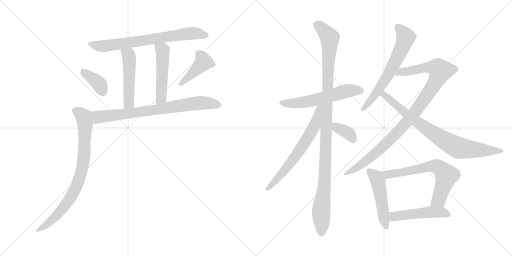
t = 0.00 s
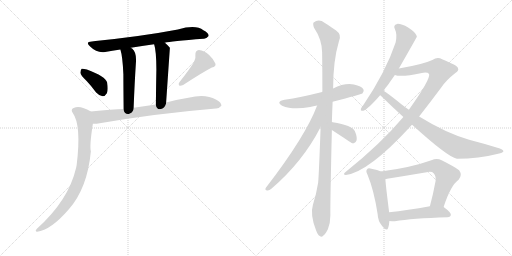
t = 2.63 s
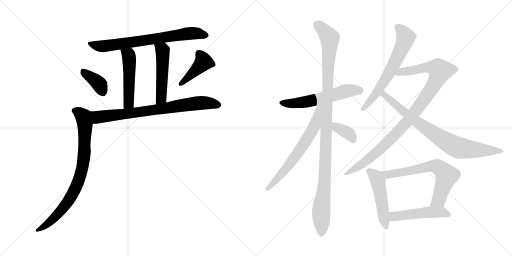
t = 5.26 s
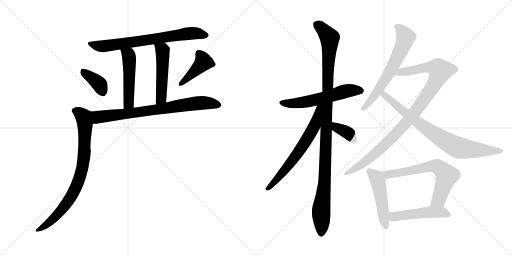
t = 7.88 s
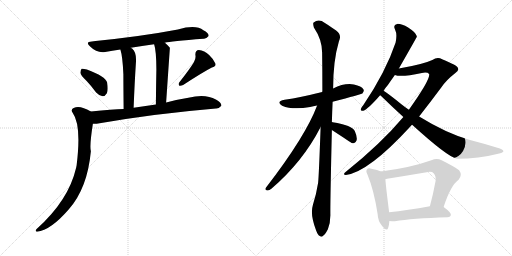
t = 10.51 s
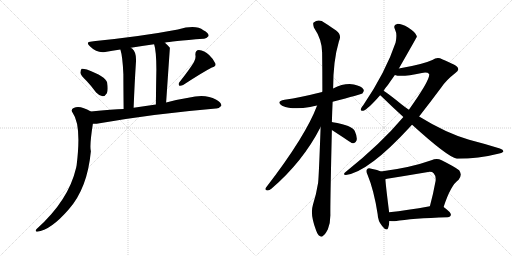
t = 13.14 s

The animated SVG that drew these frames (rendered in a browser with its animation timeline set to each time). Animation: 17 CSS @keyframes rules; one cycle of 13.14 s.

<svg version="1.1" viewBox="0 0 2048 1024" xmlns="http://www.w3.org/2000/svg">
  <g stroke="lightgray" stroke-dasharray="1,1" stroke-width="1" transform="scale(4, 4)">
    <line x1="0" y1="0" x2="256" y2="256"></line>
    <line x1="256" y1="0" x2="0" y2="256"></line>
    <line x1="128" y1="0" x2="128" y2="256"></line>
    <line x1="0" y1="128" x2="256" y2="128"></line>
    <line x1="256" y1="0" x2="512" y2="256"></line>
    <line x1="512" y1="0" x2="256" y2="256"></line>
    <line x1="384" y1="0" x2="384" y2="256"></line>
    <line x1="256" y1="128" x2="512" y2="128"></line>
  </g>
<g transform="scale(1, -1) translate(0, -850)">
   <style type="text/css">
    @keyframes keyframes0 {
      from {
       stroke: black;
       stroke-dashoffset: 724;
       stroke-width: 128;
       }
       70% {
       animation-timing-function: step-end;
       stroke: black;
       stroke-dashoffset: 0;
       stroke-width: 128;
       }
       to {
       stroke: black;
       stroke-width: 1024;
       }
       }
       #make-me-a-hanzi-animation-0 {
         animation: keyframes0 0.839193s both;
         animation-delay: 0.000000s;
         animation-timing-function: linear;
       }
    @keyframes keyframes1 {
      from {
       stroke: black;
       stroke-dashoffset: 499;
       stroke-width: 128;
       }
       62% {
       animation-timing-function: step-end;
       stroke: black;
       stroke-dashoffset: 0;
       stroke-width: 128;
       }
       to {
       stroke: black;
       stroke-width: 1024;
       }
       }
       #make-me-a-hanzi-animation-1 {
         animation: keyframes1 0.656087s both;
         animation-delay: 0.839193s;
         animation-timing-function: linear;
       }
    @keyframes keyframes2 {
      from {
       stroke: black;
       stroke-dashoffset: 503;
       stroke-width: 128;
       }
       62% {
       animation-timing-function: step-end;
       stroke: black;
       stroke-dashoffset: 0;
       stroke-width: 128;
       }
       to {
       stroke: black;
       stroke-width: 1024;
       }
       }
       #make-me-a-hanzi-animation-2 {
         animation: keyframes2 0.659342s both;
         animation-delay: 1.495280s;
         animation-timing-function: linear;
       }
    @keyframes keyframes3 {
      from {
       stroke: black;
       stroke-dashoffset: 375;
       stroke-width: 128;
       }
       55% {
       animation-timing-function: step-end;
       stroke: black;
       stroke-dashoffset: 0;
       stroke-width: 128;
       }
       to {
       stroke: black;
       stroke-width: 1024;
       }
       }
       #make-me-a-hanzi-animation-3 {
         animation: keyframes3 0.555176s both;
         animation-delay: 2.154622s;
         animation-timing-function: linear;
       }
    @keyframes keyframes4 {
      from {
       stroke: black;
       stroke-dashoffset: 419;
       stroke-width: 128;
       }
       58% {
       animation-timing-function: step-end;
       stroke: black;
       stroke-dashoffset: 0;
       stroke-width: 128;
       }
       to {
       stroke: black;
       stroke-width: 1024;
       }
       }
       #make-me-a-hanzi-animation-4 {
         animation: keyframes4 0.590983s both;
         animation-delay: 2.709798s;
         animation-timing-function: linear;
       }
    @keyframes keyframes5 {
      from {
       stroke: black;
       stroke-dashoffset: 768;
       stroke-width: 128;
       }
       71% {
       animation-timing-function: step-end;
       stroke: black;
       stroke-dashoffset: 0;
       stroke-width: 128;
       }
       to {
       stroke: black;
       stroke-width: 1024;
       }
       }
       #make-me-a-hanzi-animation-5 {
         animation: keyframes5 0.875000s both;
         animation-delay: 3.300781s;
         animation-timing-function: linear;
       }
    @keyframes keyframes6 {
      from {
       stroke: black;
       stroke-dashoffset: 818;
       stroke-width: 128;
       }
       73% {
       animation-timing-function: step-end;
       stroke: black;
       stroke-dashoffset: 0;
       stroke-width: 128;
       }
       to {
       stroke: black;
       stroke-width: 1024;
       }
       }
       #make-me-a-hanzi-animation-6 {
         animation: keyframes6 0.915690s both;
         animation-delay: 4.175781s;
         animation-timing-function: linear;
       }
    @keyframes keyframes7 {
      from {
       stroke: black;
       stroke-dashoffset: 575;
       stroke-width: 128;
       }
       65% {
       animation-timing-function: step-end;
       stroke: black;
       stroke-dashoffset: 0;
       stroke-width: 128;
       }
       to {
       stroke: black;
       stroke-width: 1024;
       }
       }
       #make-me-a-hanzi-animation-7 {
         animation: keyframes7 0.717936s both;
         animation-delay: 5.091471s;
         animation-timing-function: linear;
       }
    @keyframes keyframes8 {
      from {
       stroke: black;
       stroke-dashoffset: 1111;
       stroke-width: 128;
       }
       78% {
       animation-timing-function: step-end;
       stroke: black;
       stroke-dashoffset: 0;
       stroke-width: 128;
       }
       to {
       stroke: black;
       stroke-width: 1024;
       }
       }
       #make-me-a-hanzi-animation-8 {
         animation: keyframes8 1.154134s both;
         animation-delay: 5.809407s;
         animation-timing-function: linear;
       }
    @keyframes keyframes9 {
      from {
       stroke: black;
       stroke-dashoffset: 654;
       stroke-width: 128;
       }
       68% {
       animation-timing-function: step-end;
       stroke: black;
       stroke-dashoffset: 0;
       stroke-width: 128;
       }
       to {
       stroke: black;
       stroke-width: 1024;
       }
       }
       #make-me-a-hanzi-animation-9 {
         animation: keyframes9 0.782227s both;
         animation-delay: 6.963541s;
         animation-timing-function: linear;
       }
    @keyframes keyframes10 {
      from {
       stroke: black;
       stroke-dashoffset: 370;
       stroke-width: 128;
       }
       55% {
       animation-timing-function: step-end;
       stroke: black;
       stroke-dashoffset: 0;
       stroke-width: 128;
       }
       to {
       stroke: black;
       stroke-width: 1024;
       }
       }
       #make-me-a-hanzi-animation-10 {
         animation: keyframes10 0.551107s both;
         animation-delay: 7.745768s;
         animation-timing-function: linear;
       }
    @keyframes keyframes11 {
      from {
       stroke: black;
       stroke-dashoffset: 645;
       stroke-width: 128;
       }
       68% {
       animation-timing-function: step-end;
       stroke: black;
       stroke-dashoffset: 0;
       stroke-width: 128;
       }
       to {
       stroke: black;
       stroke-width: 1024;
       }
       }
       #make-me-a-hanzi-animation-11 {
         animation: keyframes11 0.774902s both;
         animation-delay: 8.296875s;
         animation-timing-function: linear;
       }
    @keyframes keyframes12 {
      from {
       stroke: black;
       stroke-dashoffset: 1001;
       stroke-width: 128;
       }
       77% {
       animation-timing-function: step-end;
       stroke: black;
       stroke-dashoffset: 0;
       stroke-width: 128;
       }
       to {
       stroke: black;
       stroke-width: 1024;
       }
       }
       #make-me-a-hanzi-animation-12 {
         animation: keyframes12 1.064616s both;
         animation-delay: 9.071777s;
         animation-timing-function: linear;
       }
    @keyframes keyframes13 {
      from {
       stroke: black;
       stroke-dashoffset: 805;
       stroke-width: 128;
       }
       72% {
       animation-timing-function: step-end;
       stroke: black;
       stroke-dashoffset: 0;
       stroke-width: 128;
       }
       to {
       stroke: black;
       stroke-width: 1024;
       }
       }
       #make-me-a-hanzi-animation-13 {
         animation: keyframes13 0.905111s both;
         animation-delay: 10.136393s;
         animation-timing-function: linear;
       }
    @keyframes keyframes14 {
      from {
       stroke: black;
       stroke-dashoffset: 492;
       stroke-width: 128;
       }
       62% {
       animation-timing-function: step-end;
       stroke: black;
       stroke-dashoffset: 0;
       stroke-width: 128;
       }
       to {
       stroke: black;
       stroke-width: 1024;
       }
       }
       #make-me-a-hanzi-animation-14 {
         animation: keyframes14 0.650391s both;
         animation-delay: 11.041504s;
         animation-timing-function: linear;
       }
    @keyframes keyframes15 {
      from {
       stroke: black;
       stroke-dashoffset: 667;
       stroke-width: 128;
       }
       68% {
       animation-timing-function: step-end;
       stroke: black;
       stroke-dashoffset: 0;
       stroke-width: 128;
       }
       to {
       stroke: black;
       stroke-width: 1024;
       }
       }
       #make-me-a-hanzi-animation-15 {
         animation: keyframes15 0.792806s both;
         animation-delay: 11.691895s;
         animation-timing-function: linear;
       }
    @keyframes keyframes16 {
      from {
       stroke: black;
       stroke-dashoffset: 494;
       stroke-width: 128;
       }
       62% {
       animation-timing-function: step-end;
       stroke: black;
       stroke-dashoffset: 0;
       stroke-width: 128;
       }
       to {
       stroke: black;
       stroke-width: 1024;
       }
       }
       #make-me-a-hanzi-animation-16 {
         animation: keyframes16 0.652018s both;
         animation-delay: 12.484701s;
         animation-timing-function: linear;
       }
</style>
<path d="M 659.5 679.0 Q 681.5 685.0 814.5 695.0 Q 824.5 694.0 834.5 706.0 Q 835.5 718.0 813.5 729.0 Q 783.5 753.0 711.5 732.0 Q 569.5 705.0 382.5 686.0 Q 373.5 686.0 367.5 684.0 Q 339.5 683.0 360.5 664.0 Q 387.5 637.0 420.5 642.0 Q 448.5 648.0 481.5 652.0 L 523.5 659.0 Q 566.5 666.0 616.5 673.0 L 659.5 679.0 Z" fill="lightgray"></path> 
<path d="M 481.5 652.0 Q 490.5 624.0 493.5 553.0 Q 493.5 504.0 494.5 414.0 C 494.5 384.0 533.5 389.0 534.5 419.0 Q 538.5 521.0 543.5 597.0 Q 547.5 640.0 528.5 656.0 Q 525.5 657.0 523.5 659.0 C 498.5 676.0 473.5 681.0 481.5 652.0 Z" fill="lightgray"></path> 
<path d="M 664.5 440.0 Q 679.5 658.0 679.5 659.0 Q 669.5 671.0 659.5 679.0 C 636.5 699.0 608.5 702.0 616.5 673.0 Q 625.5 646.0 625.5 571.0 Q 624.5 522.0 623.5 432.0 C 623.5 402.0 662.5 410.0 664.5 440.0 Z" fill="lightgray"></path> 
<path d="M 347.5 525.0 Q 365.5 506.0 384.5 480.0 Q 396.5 467.0 410.5 465.0 Q 420.5 465.0 427.5 477.0 Q 433.5 490.0 428.5 520.0 Q 422.5 544.0 347.5 572.0 Q 332.5 576.0 326.5 575.0 Q 322.5 572.0 321.5 559.0 Q 322.5 549.0 347.5 525.0 Z" fill="lightgray"></path> 
<path d="M 775.5 601.0 Q 756.5 570.0 717.5 521.0 Q 711.5 514.0 717.5 507.0 Q 724.5 506.0 732.5 510.0 Q 810.5 561.0 847.5 580.0 Q 865.5 584.0 861.5 596.0 Q 855.5 612.0 836.5 630.0 Q 817.5 648.0 795.5 650.0 Q 780.5 649.0 781.5 630.0 Q 784.5 617.0 775.5 601.0 Z" fill="lightgray"></path> 
<path d="M 371.5 355.0 Q 381.5 354.0 398.5 357.0 Q 624.5 396.0 863.5 416.0 Q 875.5 415.0 885.5 427.0 Q 886.5 440.0 863.5 452.0 Q 821.5 476.0 753.5 459.0 Q 708.5 452.0 664.5 440.0 L 623.5 432.0 L 534.5 419.0 L 494.5 414.0 Q 451.5 414.0 363.5 404.0 C 333.5 401.0 341.5 354.0 371.5 355.0 Z" fill="lightgray"></path> 
<path d="M 363.5 404.0 Q 347.5 414.0 335.5 417.0 Q 311.5 427.0 294.5 418.0 Q 281.5 412.0 290.5 399.0 Q 326.5 350.0 306.5 189.0 Q 305.5 185.0 304.5 179.0 Q 274.5 49.0 147.5 -65.0 Q 137.5 -75.0 148.5 -77.0 Q 202.5 -71.0 274.5 12.0 Q 349.5 96.0 363.5 245.0 Q 357.5 266.0 371.5 355.0 C 375.5 385.0 377.5 396.0 363.5 404.0 Z" fill="lightgray"></path> 
<path d="M 1330.5 443.5 Q 1445.5 473.5 1449.5 476.5 Q 1458.5 485.5 1453.5 493.5 Q 1446.5 505.5 1415.5 512.5 Q 1376.5 518.5 1332.5 496.5 L 1288.5 482.5 Q 1201.5 460.5 1138.5 451.5 Q 1101.5 444.5 1128.5 427.5 Q 1170.5 409.5 1240.5 422.5 Q 1252.5 425.5 1268.5 428.5 L 1330.5 443.5 Z" fill="lightgray"></path> 
<path d="M 1327.5 361.5 Q 1328.5 401.5 1330.5 443.5 L 1332.5 496.5 Q 1332.5 607.5 1355.5 684.5 Q 1368.5 711.5 1344.5 728.5 Q 1328.5 740.5 1299.5 758.5 Q 1275.5 776.5 1254.5 760.5 Q 1250.5 756.5 1255.5 740.5 Q 1288.5 691.5 1288.5 640.5 Q 1289.5 567.5 1289.5 484.5 Q 1288.5 484.5 1288.5 482.5 L 1282.5 342.5 Q 1275.5 146.5 1272.5 119.5 Q 1265.5 74.5 1251.5 30.5 Q 1239.5 -8.5 1264.5 -71.5 Q 1271.5 -90.5 1279.5 -93.5 Q 1285.5 -100.5 1293.5 -91.5 Q 1300.5 -87.5 1311.5 -66.5 Q 1321.5 -41.5 1321.5 -10.5 Q 1320.5 31.5 1327.5 330.5 L 1327.5 361.5 Z" fill="lightgray"></path> 
<path d="M 1268.5 428.5 Q 1222.5 305.5 1063.5 99.5 Q 1057.5 89.5 1069.5 88.5 Q 1076.5 87.5 1085.5 95.5 Q 1211.5 203.5 1282.5 342.5 C 1341.5 454.5 1279.5 456.5 1268.5 428.5 Z" fill="lightgray"></path> 
<path d="M 1327.5 330.5 Q 1405.5 279.5 1408.5 277.5 Q 1411.5 277.5 1415.5 277.5 Q 1422.5 278.5 1426.5 289.5 Q 1429.5 302.5 1419.5 325.5 Q 1409.5 349.5 1330.5 361.5 Q 1329.5 362.5 1327.5 361.5 C 1297.5 362.5 1302.5 346.5 1327.5 330.5 Z" fill="lightgray"></path> 
<path d="M 1595.5 576.5 Q 1667.5 702.5 1667.5 703.5 Q 1666.5 706.5 1665.5 709.5 Q 1661.5 721.5 1632.5 740.5 Q 1605.5 755.5 1588.5 754.5 Q 1570.5 750.5 1580.5 731.5 Q 1589.5 713.5 1582.5 680.5 Q 1543.5 563.5 1453.5 430.5 Q 1444.5 420.5 1443.5 414.5 Q 1440.5 404.5 1453.5 407.5 Q 1471.5 413.5 1520.5 469.5 L 1534.5 487.5 Q 1541.5 499.5 1551.5 510.5 Q 1564.5 529.5 1579.5 550.5 L 1595.5 576.5 Z" fill="lightgray"></path> 
<path d="M 1676.5 384.5 Q 1719.5 439.5 1766.5 502.5 Q 1785.5 530.5 1821.5 558.5 Q 1837.5 568.5 1831.5 578.5 Q 1830.5 588.5 1768.5 613.5 Q 1749.5 623.5 1729.5 610.5 Q 1690.5 592.5 1595.5 576.5 C 1565.5 571.5 1549.5 555.5 1579.5 550.5 Q 1603.5 540.5 1687.5 558.5 Q 1709.5 562.5 1716.5 554.5 Q 1722.5 533.5 1635.5 411.5 L 1613.5 382.5 Q 1522.5 274.5 1383.5 163.5 Q 1368.5 151.5 1383.5 150.5 Q 1474.5 162.5 1641.5 344.5 Q 1644.5 348.5 1648.5 351.5 L 1676.5 384.5 Z" fill="lightgray"></path> 
<path d="M 1648.5 351.5 Q 1790.5 222.5 1827.5 215.5 Q 1915.5 215.5 1992.5 235.5 Q 2011.5 239.5 2013.5 244.5 Q 2014.5 251.5 1999.5 256.5 Q 1942.5 274.5 1876.5 291.5 Q 1783.5 318.5 1676.5 384.5 L 1635.5 411.5 Q 1620.5 421.5 1605.5 433.5 Q 1556.5 473.5 1534.5 487.5 C 1509.5 504.5 1498.5 489.5 1520.5 469.5 Q 1523.5 468.5 1526.5 464.5 Q 1569.5 422.5 1613.5 382.5 L 1648.5 351.5 Z" fill="lightgray"></path> 
<path d="M 1523.5 164.5 Q 1511.5 170.5 1485.5 175.5 Q 1472.5 179.5 1468.5 173.5 Q 1461.5 167.5 1470.5 150.5 Q 1495.5 90.5 1510.5 -5.5 Q 1511.5 -33.5 1528.5 -53.5 Q 1547.5 -77.5 1552.5 -61.5 Q 1556.5 -49.5 1557.5 -33.5 L 1556.5 1.5 Q 1543.5 104.5 1541.5 133.5 C 1539.5 157.5 1539.5 157.5 1523.5 164.5 Z" fill="lightgray"></path> 
<path d="M 1774.5 22.5 Q 1802.5 109.5 1834.5 131.5 Q 1850.5 150.5 1836.5 169.5 Q 1820.5 182.5 1766.5 209.5 Q 1747.5 218.5 1725.5 209.5 Q 1641.5 179.5 1523.5 164.5 C 1493.5 160.5 1512.5 126.5 1541.5 133.5 Q 1544.5 134.5 1548.5 135.5 Q 1629.5 148.5 1706.5 161.5 Q 1727.5 165.5 1734.5 157.5 Q 1744.5 147.5 1742.5 127.5 Q 1732.5 72.5 1719.5 25.5 C 1711.5 -3.5 1765.5 -5.5 1774.5 22.5 Z" fill="lightgray"></path> 
<path d="M 1557.5 -33.5 Q 1566.5 -34.5 1579.5 -34.5 Q 1646.5 -22.5 1790.5 -18.5 Q 1802.5 -17.5 1803.5 -8.5 Q 1804.5 0.5 1774.5 22.5 C 1760.5 32.5 1749.5 30.5 1719.5 25.5 Q 1628.5 9.5 1556.5 1.5 C 1526.5 -1.5 1527.5 -31.5 1557.5 -33.5 Z" fill="lightgray"></path> 
      <clipPath id="make-me-a-hanzi-clip-0">
      <path d="M 659.5 679.0 Q 681.5 685.0 814.5 695.0 Q 824.5 694.0 834.5 706.0 Q 835.5 718.0 813.5 729.0 Q 783.5 753.0 711.5 732.0 Q 569.5 705.0 382.5 686.0 Q 373.5 686.0 367.5 684.0 Q 339.5 683.0 360.5 664.0 Q 387.5 637.0 420.5 642.0 Q 448.5 648.0 481.5 652.0 L 523.5 659.0 Q 566.5 666.0 616.5 673.0 L 659.5 679.0 Z" fill="lightgray"></path>
      </clipPath>
      <path clip-path="url(#make-me-a-hanzi-clip-0)" d="M 361.5 675.0 L 411.5 665.0 L 744.5 715.0 L 782.5 717.0 L 823.5 708.0 " fill="none" id="make-me-a-hanzi-animation-0" stroke-dasharray="596 1192" stroke-linecap="round"></path>

      <clipPath id="make-me-a-hanzi-clip-1">
      <path d="M 481.5 652.0 Q 490.5 624.0 493.5 553.0 Q 493.5 504.0 494.5 414.0 C 494.5 384.0 533.5 389.0 534.5 419.0 Q 538.5 521.0 543.5 597.0 Q 547.5 640.0 528.5 656.0 Q 525.5 657.0 523.5 659.0 C 498.5 676.0 473.5 681.0 481.5 652.0 Z" fill="lightgray"></path>
      </clipPath>
      <path clip-path="url(#make-me-a-hanzi-clip-1)" d="M 489.5 649.0 L 514.5 629.0 L 517.5 608.0 L 514.5 437.0 L 500.5 424.0 " fill="none" id="make-me-a-hanzi-animation-1" stroke-dasharray="371 742" stroke-linecap="round"></path>

      <clipPath id="make-me-a-hanzi-clip-2">
      <path d="M 664.5 440.0 Q 679.5 658.0 679.5 659.0 Q 669.5 671.0 659.5 679.0 C 636.5 699.0 608.5 702.0 616.5 673.0 Q 625.5 646.0 625.5 571.0 Q 624.5 522.0 623.5 432.0 C 623.5 402.0 662.5 410.0 664.5 440.0 Z" fill="lightgray"></path>
      </clipPath>
      <path clip-path="url(#make-me-a-hanzi-clip-2)" d="M 624.5 670.0 L 650.5 647.0 L 648.5 485.0 L 645.5 460.0 L 628.5 442.0 " fill="none" id="make-me-a-hanzi-animation-2" stroke-dasharray="375 750" stroke-linecap="round"></path>

      <clipPath id="make-me-a-hanzi-clip-3">
      <path d="M 347.5 525.0 Q 365.5 506.0 384.5 480.0 Q 396.5 467.0 410.5 465.0 Q 420.5 465.0 427.5 477.0 Q 433.5 490.0 428.5 520.0 Q 422.5 544.0 347.5 572.0 Q 332.5 576.0 326.5 575.0 Q 322.5 572.0 321.5 559.0 Q 322.5 549.0 347.5 525.0 Z" fill="lightgray"></path>
      </clipPath>
      <path clip-path="url(#make-me-a-hanzi-clip-3)" d="M 330.5 569.0 L 395.5 515.0 L 409.5 484.0 " fill="none" id="make-me-a-hanzi-animation-3" stroke-dasharray="247 494" stroke-linecap="round"></path>

      <clipPath id="make-me-a-hanzi-clip-4">
      <path d="M 775.5 601.0 Q 756.5 570.0 717.5 521.0 Q 711.5 514.0 717.5 507.0 Q 724.5 506.0 732.5 510.0 Q 810.5 561.0 847.5 580.0 Q 865.5 584.0 861.5 596.0 Q 855.5 612.0 836.5 630.0 Q 817.5 648.0 795.5 650.0 Q 780.5 649.0 781.5 630.0 Q 784.5 617.0 775.5 601.0 Z" fill="lightgray"></path>
      </clipPath>
      <path clip-path="url(#make-me-a-hanzi-clip-4)" d="M 796.5 634.0 L 814.5 602.0 L 723.5 514.0 " fill="none" id="make-me-a-hanzi-animation-4" stroke-dasharray="291 582" stroke-linecap="round"></path>

      <clipPath id="make-me-a-hanzi-clip-5">
      <path d="M 371.5 355.0 Q 381.5 354.0 398.5 357.0 Q 624.5 396.0 863.5 416.0 Q 875.5 415.0 885.5 427.0 Q 886.5 440.0 863.5 452.0 Q 821.5 476.0 753.5 459.0 Q 708.5 452.0 664.5 440.0 L 623.5 432.0 L 534.5 419.0 L 494.5 414.0 Q 451.5 414.0 363.5 404.0 C 333.5 401.0 341.5 354.0 371.5 355.0 Z" fill="lightgray"></path>
      </clipPath>
      <path clip-path="url(#make-me-a-hanzi-clip-5)" d="M 373.5 399.0 L 382.5 388.0 L 401.5 382.0 L 799.5 439.0 L 874.5 429.0 " fill="none" id="make-me-a-hanzi-animation-5" stroke-dasharray="640 1280" stroke-linecap="round"></path>

      <clipPath id="make-me-a-hanzi-clip-6">
      <path d="M 363.5 404.0 Q 347.5 414.0 335.5 417.0 Q 311.5 427.0 294.5 418.0 Q 281.5 412.0 290.5 399.0 Q 326.5 350.0 306.5 189.0 Q 305.5 185.0 304.5 179.0 Q 274.5 49.0 147.5 -65.0 Q 137.5 -75.0 148.5 -77.0 Q 202.5 -71.0 274.5 12.0 Q 349.5 96.0 363.5 245.0 Q 357.5 266.0 371.5 355.0 C 375.5 385.0 377.5 396.0 363.5 404.0 Z" fill="lightgray"></path>
      </clipPath>
      <path clip-path="url(#make-me-a-hanzi-clip-6)" d="M 297.5 407.0 L 331.5 386.0 L 340.5 347.0 L 337.5 239.0 L 324.5 157.0 L 298.5 88.0 L 262.5 31.0 L 214.5 -23.0 L 153.5 -71.0 " fill="none" id="make-me-a-hanzi-animation-6" stroke-dasharray="690 1380" stroke-linecap="round"></path>

      <clipPath id="make-me-a-hanzi-clip-7">
      <path d="M 1330.5 443.5 Q 1445.5 473.5 1449.5 476.5 Q 1458.5 485.5 1453.5 493.5 Q 1446.5 505.5 1415.5 512.5 Q 1376.5 518.5 1332.5 496.5 L 1288.5 482.5 Q 1201.5 460.5 1138.5 451.5 Q 1101.5 444.5 1128.5 427.5 Q 1170.5 409.5 1240.5 422.5 Q 1252.5 425.5 1268.5 428.5 L 1330.5 443.5 Z" fill="lightgray"></path>
      </clipPath>
      <path clip-path="url(#make-me-a-hanzi-clip-7)" d="M 1130.5 440.5 L 1212.5 440.5 L 1396.5 488.5 L 1443.5 486.5 " fill="none" id="make-me-a-hanzi-animation-7" stroke-dasharray="447 894" stroke-linecap="round"></path>

      <clipPath id="make-me-a-hanzi-clip-8">
      <path d="M 1327.5 361.5 Q 1328.5 401.5 1330.5 443.5 L 1332.5 496.5 Q 1332.5 607.5 1355.5 684.5 Q 1368.5 711.5 1344.5 728.5 Q 1328.5 740.5 1299.5 758.5 Q 1275.5 776.5 1254.5 760.5 Q 1250.5 756.5 1255.5 740.5 Q 1288.5 691.5 1288.5 640.5 Q 1289.5 567.5 1289.5 484.5 Q 1288.5 484.5 1288.5 482.5 L 1282.5 342.5 Q 1275.5 146.5 1272.5 119.5 Q 1265.5 74.5 1251.5 30.5 Q 1239.5 -8.5 1264.5 -71.5 Q 1271.5 -90.5 1279.5 -93.5 Q 1285.5 -100.5 1293.5 -91.5 Q 1300.5 -87.5 1311.5 -66.5 Q 1321.5 -41.5 1321.5 -10.5 Q 1320.5 31.5 1327.5 330.5 L 1327.5 361.5 Z" fill="lightgray"></path>
      </clipPath>
      <path clip-path="url(#make-me-a-hanzi-clip-8)" d="M 1266.5 753.5 L 1281.5 743.5 L 1318.5 698.5 L 1300.5 157.5 L 1284.5 9.5 L 1284.5 -79.5 " fill="none" id="make-me-a-hanzi-animation-8" stroke-dasharray="983 1966" stroke-linecap="round"></path>

      <clipPath id="make-me-a-hanzi-clip-9">
      <path d="M 1268.5 428.5 Q 1222.5 305.5 1063.5 99.5 Q 1057.5 89.5 1069.5 88.5 Q 1076.5 87.5 1085.5 95.5 Q 1211.5 203.5 1282.5 342.5 C 1341.5 454.5 1279.5 456.5 1268.5 428.5 Z" fill="lightgray"></path>
      </clipPath>
      <path clip-path="url(#make-me-a-hanzi-clip-9)" d="M 1283.5 425.5 L 1275.5 420.5 L 1257.5 346.5 L 1228.5 293.5 L 1138.5 168.5 L 1071.5 96.5 " fill="none" id="make-me-a-hanzi-animation-9" stroke-dasharray="526 1052" stroke-linecap="round"></path>

      <clipPath id="make-me-a-hanzi-clip-10">
      <path d="M 1327.5 330.5 Q 1405.5 279.5 1408.5 277.5 Q 1411.5 277.5 1415.5 277.5 Q 1422.5 278.5 1426.5 289.5 Q 1429.5 302.5 1419.5 325.5 Q 1409.5 349.5 1330.5 361.5 Q 1329.5 362.5 1327.5 361.5 C 1297.5 362.5 1302.5 346.5 1327.5 330.5 Z" fill="lightgray"></path>
      </clipPath>
      <path clip-path="url(#make-me-a-hanzi-clip-10)" d="M 1329.5 353.5 L 1339.5 351.5 L 1346.5 337.5 L 1396.5 315.5 L 1412.5 285.5 " fill="none" id="make-me-a-hanzi-animation-10" stroke-dasharray="242 484" stroke-linecap="round"></path>

      <clipPath id="make-me-a-hanzi-clip-11">
      <path d="M 1595.5 576.5 Q 1667.5 702.5 1667.5 703.5 Q 1666.5 706.5 1665.5 709.5 Q 1661.5 721.5 1632.5 740.5 Q 1605.5 755.5 1588.5 754.5 Q 1570.5 750.5 1580.5 731.5 Q 1589.5 713.5 1582.5 680.5 Q 1543.5 563.5 1453.5 430.5 Q 1444.5 420.5 1443.5 414.5 Q 1440.5 404.5 1453.5 407.5 Q 1471.5 413.5 1520.5 469.5 L 1534.5 487.5 Q 1541.5 499.5 1551.5 510.5 Q 1564.5 529.5 1579.5 550.5 L 1595.5 576.5 Z" fill="lightgray"></path>
      </clipPath>
      <path clip-path="url(#make-me-a-hanzi-clip-11)" d="M 1589.5 741.5 L 1602.5 732.5 L 1622.5 701.5 L 1602.5 645.5 L 1581.5 600.5 L 1501.5 471.5 L 1451.5 415.5 " fill="none" id="make-me-a-hanzi-animation-11" stroke-dasharray="517 1034" stroke-linecap="round"></path>

      <clipPath id="make-me-a-hanzi-clip-12">
      <path d="M 1676.5 384.5 Q 1719.5 439.5 1766.5 502.5 Q 1785.5 530.5 1821.5 558.5 Q 1837.5 568.5 1831.5 578.5 Q 1830.5 588.5 1768.5 613.5 Q 1749.5 623.5 1729.5 610.5 Q 1690.5 592.5 1595.5 576.5 C 1565.5 571.5 1549.5 555.5 1579.5 550.5 Q 1603.5 540.5 1687.5 558.5 Q 1709.5 562.5 1716.5 554.5 Q 1722.5 533.5 1635.5 411.5 L 1613.5 382.5 Q 1522.5 274.5 1383.5 163.5 Q 1368.5 151.5 1383.5 150.5 Q 1474.5 162.5 1641.5 344.5 Q 1644.5 348.5 1648.5 351.5 L 1676.5 384.5 Z" fill="lightgray"></path>
      </clipPath>
      <path clip-path="url(#make-me-a-hanzi-clip-12)" d="M 1585.5 555.5 L 1608.5 564.5 L 1709.5 580.5 L 1737.5 579.5 L 1761.5 567.5 L 1721.5 488.5 L 1602.5 333.5 L 1459.5 202.5 L 1386.5 157.5 " fill="none" id="make-me-a-hanzi-animation-12" stroke-dasharray="873 1746" stroke-linecap="round"></path>

      <clipPath id="make-me-a-hanzi-clip-13">
      <path d="M 1648.5 351.5 Q 1790.5 222.5 1827.5 215.5 Q 1915.5 215.5 1992.5 235.5 Q 2011.5 239.5 2013.5 244.5 Q 2014.5 251.5 1999.5 256.5 Q 1942.5 274.5 1876.5 291.5 Q 1783.5 318.5 1676.5 384.5 L 1635.5 411.5 Q 1620.5 421.5 1605.5 433.5 Q 1556.5 473.5 1534.5 487.5 C 1509.5 504.5 1498.5 489.5 1520.5 469.5 Q 1523.5 468.5 1526.5 464.5 Q 1569.5 422.5 1613.5 382.5 L 1648.5 351.5 Z" fill="lightgray"></path>
      </clipPath>
      <path clip-path="url(#make-me-a-hanzi-clip-13)" d="M 1527.5 471.5 L 1537.5 470.5 L 1691.5 344.5 L 1825.5 262.5 L 1864.5 254.5 L 2007.5 245.5 " fill="none" id="make-me-a-hanzi-animation-13" stroke-dasharray="677 1354" stroke-linecap="round"></path>

      <clipPath id="make-me-a-hanzi-clip-14">
      <path d="M 1523.5 164.5 Q 1511.5 170.5 1485.5 175.5 Q 1472.5 179.5 1468.5 173.5 Q 1461.5 167.5 1470.5 150.5 Q 1495.5 90.5 1510.5 -5.5 Q 1511.5 -33.5 1528.5 -53.5 Q 1547.5 -77.5 1552.5 -61.5 Q 1556.5 -49.5 1557.5 -33.5 L 1556.5 1.5 Q 1543.5 104.5 1541.5 133.5 C 1539.5 157.5 1539.5 157.5 1523.5 164.5 Z" fill="lightgray"></path>
      </clipPath>
      <path clip-path="url(#make-me-a-hanzi-clip-14)" d="M 1476.5 165.5 L 1500.5 145.5 L 1511.5 124.5 L 1541.5 -54.5 " fill="none" id="make-me-a-hanzi-animation-14" stroke-dasharray="364 728" stroke-linecap="round"></path>

      <clipPath id="make-me-a-hanzi-clip-15">
      <path d="M 1774.5 22.5 Q 1802.5 109.5 1834.5 131.5 Q 1850.5 150.5 1836.5 169.5 Q 1820.5 182.5 1766.5 209.5 Q 1747.5 218.5 1725.5 209.5 Q 1641.5 179.5 1523.5 164.5 C 1493.5 160.5 1512.5 126.5 1541.5 133.5 Q 1544.5 134.5 1548.5 135.5 Q 1629.5 148.5 1706.5 161.5 Q 1727.5 165.5 1734.5 157.5 Q 1744.5 147.5 1742.5 127.5 Q 1732.5 72.5 1719.5 25.5 C 1711.5 -3.5 1765.5 -5.5 1774.5 22.5 Z" fill="lightgray"></path>
      </clipPath>
      <path clip-path="url(#make-me-a-hanzi-clip-15)" d="M 1532.5 163.5 L 1553.5 152.5 L 1726.5 185.5 L 1760.5 177.5 L 1786.5 148.5 L 1754.5 50.5 L 1726.5 30.5 " fill="none" id="make-me-a-hanzi-animation-15" stroke-dasharray="539 1078" stroke-linecap="round"></path>

      <clipPath id="make-me-a-hanzi-clip-16">
      <path d="M 1557.5 -33.5 Q 1566.5 -34.5 1579.5 -34.5 Q 1646.5 -22.5 1790.5 -18.5 Q 1802.5 -17.5 1803.5 -8.5 Q 1804.5 0.5 1774.5 22.5 C 1760.5 32.5 1749.5 30.5 1719.5 25.5 Q 1628.5 9.5 1556.5 1.5 C 1526.5 -1.5 1527.5 -31.5 1557.5 -33.5 Z" fill="lightgray"></path>
      </clipPath>
      <path clip-path="url(#make-me-a-hanzi-clip-16)" d="M 1562.5 -27.5 L 1578.5 -14.5 L 1715.5 2.5 L 1766.5 2.5 L 1793.5 -7.5 " fill="none" id="make-me-a-hanzi-animation-16" stroke-dasharray="366 732" stroke-linecap="round"></path>

</g>
</svg>
